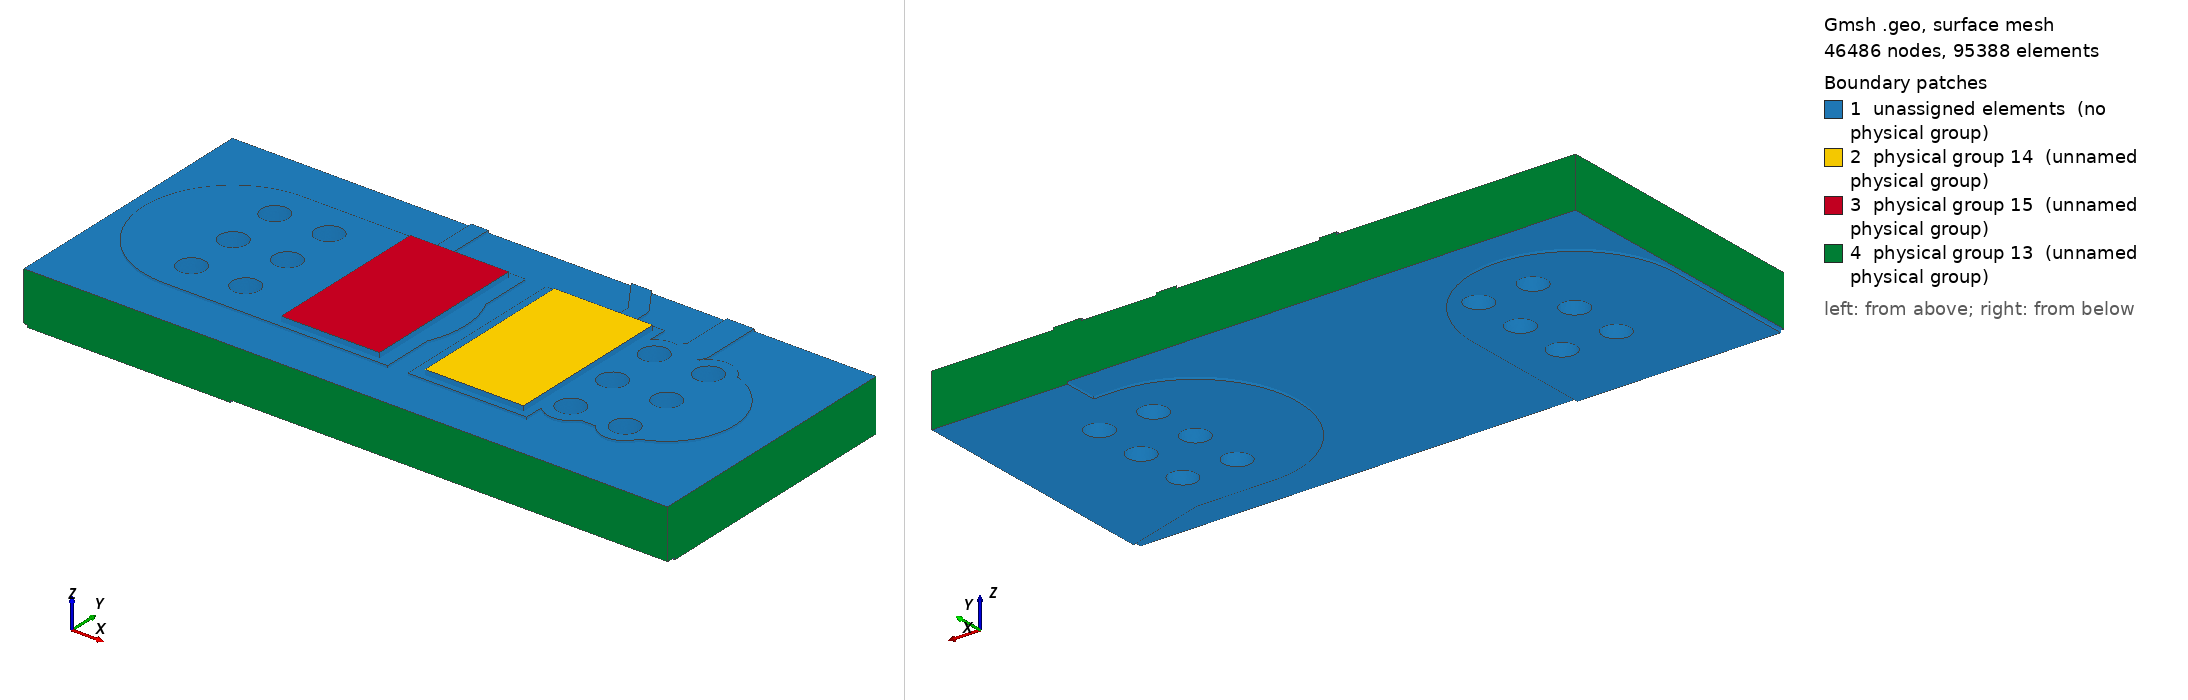

Gmsh geometry script, surface-meshed: 46486 nodes, 95388 surface elements. Boundary patches (legend numbers): 1 unassigned elements (no physical group), 2 physical group 14 (unnamed physical group), 3 physical group 15 (unnamed physical group), 4 physical group 13 (unnamed physical group). Left view from above one corner, right view from below the opposite corner. Legend entries are the model's physical surfaces; 'unassigned elements' are surfaces in no physical group. The drawing asked Gmsh for element sizes between 1% and 20% of the model's largest extent; the script's own settings can give other sizes.

=== local.geo (drawn) ===
SetFactory("OpenCASCADE");
Mesh.MshFileVersion=2.2;
Mesh.ElementOrder=1;
Mesh.CharacteristicLengthMin=0.000004000000000000001;
Mesh.CharacteristicLengthMax=0.00016;
Mesh.MeshSizeFromCurvature=32;
Mesh.MinimumCirclePoints=32;
Box(100)={0.0783,0.12935,0.0015300000000000001,0.0035,0.0053,0.00007000000000000001};
Box(101)={0.0742,0.12935,0.0015300000000000001,0.0035,0.0053,0.00007000000000000001};
Box(102)={0.08070000000000001,0.134825,0.0015300000000000001,0.002322848466861331,0.0005,0.00007000000000000001};
Rotate {{0,0,1},{0.08070000000000001,0.135075,0},2.164769008666998} {Volume{102};}
Cylinder(103)={0.08070000000000001,0.135075,0.0015300000000000001,0,0,0.00007000000000000001,0.00025};
Cylinder(104)={0.07940000000000001,0.137,0.0015300000000000001,0,0,0.00007000000000000001,0.00025};
Box(105)={0.0839,0.13,0.0015300000000000001,0.0032000000000000028,0.004,0.00007000000000000001};
Rotate {{0,0,1},{0.0839,0.132,0},3.141592653589793} {Volume{105};}
Cylinder(106)={0.0839,0.132,0.0015300000000000001,0,0,0.00007000000000000001,0.002};
Cylinder(107)={0.08070000000000001,0.132,0.0015300000000000001,0,0,0.00007000000000000001,0.002};
Box(108)={0.08070000000000001,0.1316,0.0015300000000000001,0.0032526911934581248,0.0008,0.00007000000000000001};
Rotate {{0,0,1},{0.08070000000000001,0.132,0},0.7853981633974514} {Volume{108};}
Cylinder(109)={0.08070000000000001,0.132,0.0015300000000000001,0,0,0.00007000000000000001,0.0004};
Cylinder(110)={0.083,0.1343,0.0015300000000000001,0,0,0.00007000000000000001,0.0004};
Box(111)={0.083,0.13390000000000002,0.0015300000000000001,0.008699999999999989,0.0008,0.00007000000000000001};
Rotate {{0,0,1},{0.083,0.1343,0},1.5707963267948966} {Volume{111};}
Cylinder(112)={0.083,0.1343,0.0015300000000000001,0,0,0.00007000000000000001,0.0004};
Cylinder(113)={0.083,0.14300000000000002,0.0015300000000000001,0,0,0.00007000000000000001,0.0004};
Box(114)={0.08070000000000001,0.13175,0.0015300000000000001,0.0030749999999999888,0.0005,0.00007000000000000001};
Rotate {{0,0,1},{0.08070000000000001,0.132,0},1.5707963267948966} {Volume{114};}
Cylinder(115)={0.08070000000000001,0.132,0.0015300000000000001,0,0,0.00007000000000000001,0.00025};
Cylinder(116)={0.08070000000000001,0.135075,0.0015300000000000001,0,0,0.00007000000000000001,0.00025};
Box(117)={0.07529999999999999,0.13175,0.0015300000000000001,0.005,0.0005,0.00007000000000000001};
Rotate {{0,0,1},{0.07529999999999999,0.132,0},1.5707963267948966} {Volume{117};}
Cylinder(118)={0.07529999999999999,0.132,0.0015300000000000001,0,0,0.00007000000000000001,0.00025};
Cylinder(119)={0.07529999999999999,0.137,0.0015300000000000001,0,0,0.00007000000000000001,0.00025};
Box(120)={0.0711,0.12935,0.0015300000000000001,0.004200000000000003,0.0053,0.00007000000000000001};
Rotate {{0,0,1},{0.0711,0.132,0},0} {Volume{120};}
Cylinder(121)={0.0711,0.132,0.0015300000000000001,0,0,0.00007000000000000001,0.00265};
Cylinder(122)={0.07529999999999999,0.132,0.0015300000000000001,0,0,0.00007000000000000001,0.00265};
Cylinder(123)={0.0823,0.13040000000000002,0.0015300000000000001,0,0,0.00007000000000000001,0.0007};
Cylinder(124)={0.0839,0.132,0.0015300000000000001,0,0,0.00007000000000000001,0.0007};
Cylinder(125)={0.0839,0.1336,0.0015300000000000001,0,0,0.00007000000000000001,0.0007};
Cylinder(126)={0.0839,0.13040000000000002,0.0015300000000000001,0,0,0.00007000000000000001,0.0007};
Cylinder(127)={0.0823,0.1336,0.0015300000000000001,0,0,0.00007000000000000001,0.0007};
Cylinder(128)={0.0823,0.132,0.0015300000000000001,0,0,0.00007000000000000001,0.0007};
Cylinder(129)={0.0727,0.1336,0.0015300000000000001,0,0,0.00007000000000000001,0.0007};
Cylinder(130)={0.0711,0.13040000000000002,0.0015300000000000001,0,0,0.00007000000000000001,0.0007};
Cylinder(131)={0.0727,0.132,0.0015300000000000001,0,0,0.00007000000000000001,0.0007};
Cylinder(132)={0.0711,0.132,0.0015300000000000001,0,0,0.00007000000000000001,0.0007};
Cylinder(133)={0.0727,0.13040000000000002,0.0015300000000000001,0,0,0.00007000000000000001,0.0007};
Cylinder(134)={0.0711,0.1336,0.0015300000000000001,0,0,0.00007000000000000001,0.0007};
cu0[]=BooleanUnion{Volume{100};Delete;}{Volume{101,102,103,104,105,106,107,108,109,110,111,112,113,114,115,116,117,118,119,120,121,122,123,124,125,126,127,128,129,130,131,132,133,134};Delete;};
Box(135)={0.068,0.128,0.0015300000000000001,0.019,0.008,0.00007000000000000001};
cu0[]=BooleanIntersection{Volume{cu0[]};Delete;}{Volume{135};Delete;};
Cylinder(136)={0.0823,0.13040000000000002,0.0015300000000000001,0,0,0.00007000000000000001,0.0004};
Cylinder(137)={0.0839,0.132,0.0015300000000000001,0,0,0.00007000000000000001,0.0004};
Cylinder(138)={0.0839,0.1336,0.0015300000000000001,0,0,0.00007000000000000001,0.0004};
Cylinder(139)={0.0839,0.13040000000000002,0.0015300000000000001,0,0,0.00007000000000000001,0.0004};
Cylinder(140)={0.0823,0.1336,0.0015300000000000001,0,0,0.00007000000000000001,0.0004};
Cylinder(141)={0.0823,0.132,0.0015300000000000001,0,0,0.00007000000000000001,0.0004};
Cylinder(142)={0.0727,0.1336,0.0015300000000000001,0,0,0.00007000000000000001,0.0004};
Cylinder(143)={0.0711,0.13040000000000002,0.0015300000000000001,0,0,0.00007000000000000001,0.0004};
Cylinder(144)={0.0727,0.132,0.0015300000000000001,0,0,0.00007000000000000001,0.0004};
Cylinder(145)={0.0711,0.132,0.0015300000000000001,0,0,0.00007000000000000001,0.0004};
Cylinder(146)={0.0727,0.13040000000000002,0.0015300000000000001,0,0,0.00007000000000000001,0.0004};
Cylinder(147)={0.0711,0.1336,0.0015300000000000001,0,0,0.00007000000000000001,0.0004};
cu0[]=BooleanDifference{Volume{cu0[]};Delete;}{Volume{136,137,138,139,140,141,142,143,144,145,146,147};Delete;};
Box(148)={0.09,0.1275,0,0.005220153254455275,0.006,0.00007000000000000001};
Rotate {{0,0,1},{0.09,0.1305,0},2.8501358591119264} {Volume{148};}
Cylinder(149)={0.09,0.1305,0,0,0,0.00007000000000000001,0.003};
Cylinder(150)={0.085,0.132,0,0,0,0.00007000000000000001,0.003};
Box(151)={0.085,0.129,0,0.0027000000000000027,0.006,0.00007000000000000001};
Rotate {{0,0,1},{0.085,0.132,0},3.141592653589793} {Volume{151};}
Cylinder(152)={0.085,0.132,0,0,0,0.00007000000000000001,0.003};
Cylinder(153)={0.0823,0.132,0,0,0,0.00007000000000000001,0.003};
Box(154)={0.0711,0.1205,0,0.0085,0.006,0.00007000000000000001};
Rotate {{0,0,1},{0.0711,0.1235,0},1.5707963267948966} {Volume{154};}
Cylinder(155)={0.0711,0.1235,0,0,0,0.00007000000000000001,0.003};
Cylinder(156)={0.0711,0.132,0,0,0,0.00007000000000000001,0.003};
Cylinder(157)={0.0823,0.13040000000000002,0,0,0,0.00007000000000000001,0.0007};
Cylinder(158)={0.0839,0.132,0,0,0,0.00007000000000000001,0.0007};
Cylinder(159)={0.0839,0.1336,0,0,0,0.00007000000000000001,0.0007};
Cylinder(160)={0.0839,0.13040000000000002,0,0,0,0.00007000000000000001,0.0007};
Cylinder(161)={0.0823,0.1336,0,0,0,0.00007000000000000001,0.0007};
Cylinder(162)={0.0823,0.132,0,0,0,0.00007000000000000001,0.0007};
Cylinder(163)={0.0727,0.1336,0,0,0,0.00007000000000000001,0.0007};
Cylinder(164)={0.0711,0.13040000000000002,0,0,0,0.00007000000000000001,0.0007};
Cylinder(165)={0.0727,0.132,0,0,0,0.00007000000000000001,0.0007};
Cylinder(166)={0.0711,0.132,0,0,0,0.00007000000000000001,0.0007};
Cylinder(167)={0.0727,0.13040000000000002,0,0,0,0.00007000000000000001,0.0007};
Cylinder(168)={0.0711,0.1336,0,0,0,0.00007000000000000001,0.0007};
Point(100000)={0.083,0.136,0};
Point(100001)={0.083,0.134624,0};
Point(100002)={0.083019685,0.134556961,0};
Point(100003)={0.083072489,0.134511206,0};
Point(100004)={0.083124,0.1345,0};
Point(100005)={0.08700000000000001,0.1345,0};
Point(100006)={0.08700000000000001,0.136,0};
Line(100000)={100000,100001};
Line(100001)={100001,100002};
Line(100002)={100002,100003};
Line(100003)={100003,100004};
Line(100004)={100004,100005};
Line(100005)={100005,100006};
Line(100006)={100006,100000};
Curve Loop(100000)={100000,100001,100002,100003,100004,100005,100006};Plane Surface(100000)={100000};
zz0[]=Extrude {0,0,0.00007000000000000001} {Surface{100000};};
cu1[]=BooleanUnion{Volume{148};Delete;}{Volume{149,150,151,152,153,154,155,156,157,158,159,160,161,162,163,164,165,166,167,168,zz0[1]};Delete;};
Box(10169)={0.068,0.128,0,0.019,0.008,0.00007000000000000001};
cu1[]=BooleanIntersection{Volume{cu1[]};Delete;}{Volume{10169};Delete;};
Cylinder(10170)={0.0823,0.13040000000000002,0,0,0,0.00007000000000000001,0.0004};
Cylinder(10171)={0.0839,0.132,0,0,0,0.00007000000000000001,0.0004};
Cylinder(10172)={0.0839,0.1336,0,0,0,0.00007000000000000001,0.0004};
Cylinder(10173)={0.0839,0.13040000000000002,0,0,0,0.00007000000000000001,0.0004};
Cylinder(10174)={0.0823,0.1336,0,0,0,0.00007000000000000001,0.0004};
Cylinder(10175)={0.0823,0.132,0,0,0,0.00007000000000000001,0.0004};
Cylinder(10176)={0.0727,0.1336,0,0,0,0.00007000000000000001,0.0004};
Cylinder(10177)={0.0711,0.13040000000000002,0,0,0,0.00007000000000000001,0.0004};
Cylinder(10178)={0.0727,0.132,0,0,0,0.00007000000000000001,0.0004};
Cylinder(10179)={0.0711,0.132,0,0,0,0.00007000000000000001,0.0004};
Cylinder(10180)={0.0727,0.13040000000000002,0,0,0,0.00007000000000000001,0.0004};
Cylinder(10181)={0.0711,0.1336,0,0,0,0.00007000000000000001,0.0004};
cu1[]=BooleanDifference{Volume{cu1[]};Delete;}{Volume{10170,10171,10172,10173,10174,10175,10176,10177,10178,10179,10180,10181};Delete;};
Box(10182)={0.068,0.128,0.00007000000000000001,0.019,0.008,0.00146};
Cylinder(10183)={0.0823,0.13040000000000002,0.00007000000000000001,0,0,0.00146,0.00042500000000000003};
Cylinder(10184)={0.0839,0.132,0.00007000000000000001,0,0,0.00146,0.00042500000000000003};
Cylinder(10185)={0.0839,0.1336,0.00007000000000000001,0,0,0.00146,0.00042500000000000003};
Cylinder(10186)={0.0839,0.13040000000000002,0.00007000000000000001,0,0,0.00146,0.00042500000000000003};
Cylinder(10187)={0.0823,0.1336,0.00007000000000000001,0,0,0.00146,0.00042500000000000003};
Cylinder(10188)={0.0823,0.132,0.00007000000000000001,0,0,0.00146,0.00042500000000000003};
Cylinder(10189)={0.0727,0.1336,0.00007000000000000001,0,0,0.00146,0.00042500000000000003};
Cylinder(10190)={0.0711,0.13040000000000002,0.00007000000000000001,0,0,0.00146,0.00042500000000000003};
Cylinder(10191)={0.0727,0.132,0.00007000000000000001,0,0,0.00146,0.00042500000000000003};
Cylinder(10192)={0.0711,0.132,0.00007000000000000001,0,0,0.00146,0.00042500000000000003};
Cylinder(10193)={0.0727,0.13040000000000002,0.00007000000000000001,0,0,0.00146,0.00042500000000000003};
Cylinder(10194)={0.0711,0.1336,0.00007000000000000001,0,0,0.00146,0.00042500000000000003};
fr4[]=BooleanDifference{Volume{10182};Delete;}{Volume{10183,10184,10185,10186,10187,10188,10189,10190,10191,10192,10193,10194};Delete;};
Cylinder(10195)={0.0823,0.13040000000000002,0.00007000000000000001,0,0,0.00146,0.00042500000000000003};
Cylinder(10196)={0.0823,0.13040000000000002,0.00007000000000000001,0,0,0.00146,0.0004};
bar0[]=BooleanDifference{Volume{10195};Delete;}{Volume{10196};Delete;};
Cylinder(10197)={0.0839,0.132,0.00007000000000000001,0,0,0.00146,0.00042500000000000003};
Cylinder(10198)={0.0839,0.132,0.00007000000000000001,0,0,0.00146,0.0004};
bar1[]=BooleanDifference{Volume{10197};Delete;}{Volume{10198};Delete;};
Cylinder(10199)={0.0839,0.1336,0.00007000000000000001,0,0,0.00146,0.00042500000000000003};
Cylinder(10200)={0.0839,0.1336,0.00007000000000000001,0,0,0.00146,0.0004};
bar2[]=BooleanDifference{Volume{10199};Delete;}{Volume{10200};Delete;};
Cylinder(10201)={0.0839,0.13040000000000002,0.00007000000000000001,0,0,0.00146,0.00042500000000000003};
Cylinder(10202)={0.0839,0.13040000000000002,0.00007000000000000001,0,0,0.00146,0.0004};
bar3[]=BooleanDifference{Volume{10201};Delete;}{Volume{10202};Delete;};
Cylinder(10203)={0.0823,0.1336,0.00007000000000000001,0,0,0.00146,0.00042500000000000003};
Cylinder(10204)={0.0823,0.1336,0.00007000000000000001,0,0,0.00146,0.0004};
bar4[]=BooleanDifference{Volume{10203};Delete;}{Volume{10204};Delete;};
Cylinder(10205)={0.0823,0.132,0.00007000000000000001,0,0,0.00146,0.00042500000000000003};
Cylinder(10206)={0.0823,0.132,0.00007000000000000001,0,0,0.00146,0.0004};
bar5[]=BooleanDifference{Volume{10205};Delete;}{Volume{10206};Delete;};
Cylinder(10207)={0.0727,0.1336,0.00007000000000000001,0,0,0.00146,0.00042500000000000003};
Cylinder(10208)={0.0727,0.1336,0.00007000000000000001,0,0,0.00146,0.0004};
bar6[]=BooleanDifference{Volume{10207};Delete;}{Volume{10208};Delete;};
Cylinder(10209)={0.0711,0.13040000000000002,0.00007000000000000001,0,0,0.00146,0.00042500000000000003};
Cylinder(10210)={0.0711,0.13040000000000002,0.00007000000000000001,0,0,0.00146,0.0004};
bar7[]=BooleanDifference{Volume{10209};Delete;}{Volume{10210};Delete;};
Cylinder(10211)={0.0727,0.132,0.00007000000000000001,0,0,0.00146,0.00042500000000000003};
Cylinder(10212)={0.0727,0.132,0.00007000000000000001,0,0,0.00146,0.0004};
bar8[]=BooleanDifference{Volume{10211};Delete;}{Volume{10212};Delete;};
Cylinder(10213)={0.0711,0.132,0.00007000000000000001,0,0,0.00146,0.00042500000000000003};
Cylinder(10214)={0.0711,0.132,0.00007000000000000001,0,0,0.00146,0.0004};
bar9[]=BooleanDifference{Volume{10213};Delete;}{Volume{10214};Delete;};
Cylinder(10215)={0.0727,0.13040000000000002,0.00007000000000000001,0,0,0.00146,0.00042500000000000003};
Cylinder(10216)={0.0727,0.13040000000000002,0.00007000000000000001,0,0,0.00146,0.0004};
bar10[]=BooleanDifference{Volume{10215};Delete;}{Volume{10216};Delete;};
Cylinder(10217)={0.0711,0.1336,0.00007000000000000001,0,0,0.00146,0.00042500000000000003};
Cylinder(10218)={0.0711,0.1336,0.00007000000000000001,0,0,0.00146,0.0004};
bar11[]=BooleanDifference{Volume{10217};Delete;}{Volume{10218};Delete;};
Box(10219)={0.078675,0.129525,0.0016,0.0029,0.00495,0.00015};
Box(10220)={0.074425,0.129525,0.0016,0.0029,0.00495,0.00015};
all[]=BooleanFragments{Volume{cu0[],cu1[],fr4[],bar0[],bar1[],bar2[],bar3[],bar4[],bar5[],bar6[],bar7[],bar8[],bar9[],bar10[],bar11[],10219,10220};Delete;}{};
e=1e-6;
front[]=Volume In BoundingBox{-1,-1,0.0015300000000000001-e,1,1,0.0016+e};
back[]=Volume In BoundingBox{-1,-1,-e,1,1,0.00007000000000000001+e};
Physical Volume(1)={front[],back[]};
barrels[]={};
bb[]=Volume In BoundingBox{0.081875-e,0.129975-e,0.00007000000000000001-e,0.08272499999999999+e,0.13082500000000002+e,0.0015300000000000001+e};barrels[]+={bb[]};
bb[]=Volume In BoundingBox{0.08347500000000001-e,0.131575-e,0.00007000000000000001-e,0.08432500000000001+e,0.13242500000000001+e,0.0015300000000000001+e};barrels[]+={bb[]};
bb[]=Volume In BoundingBox{0.08347500000000001-e,0.133175-e,0.00007000000000000001-e,0.08432500000000001+e,0.134025+e,0.0015300000000000001+e};barrels[]+={bb[]};
bb[]=Volume In BoundingBox{0.08347500000000001-e,0.129975-e,0.00007000000000000001-e,0.08432500000000001+e,0.13082500000000002+e,0.0015300000000000001+e};barrels[]+={bb[]};
bb[]=Volume In BoundingBox{0.081875-e,0.133175-e,0.00007000000000000001-e,0.08272499999999999+e,0.134025+e,0.0015300000000000001+e};barrels[]+={bb[]};
bb[]=Volume In BoundingBox{0.081875-e,0.131575-e,0.00007000000000000001-e,0.08272499999999999+e,0.13242500000000001+e,0.0015300000000000001+e};barrels[]+={bb[]};
bb[]=Volume In BoundingBox{0.072275-e,0.133175-e,0.00007000000000000001-e,0.073125+e,0.134025+e,0.0015300000000000001+e};barrels[]+={bb[]};
bb[]=Volume In BoundingBox{0.070675-e,0.129975-e,0.00007000000000000001-e,0.07152499999999999+e,0.13082500000000002+e,0.0015300000000000001+e};barrels[]+={bb[]};
bb[]=Volume In BoundingBox{0.072275-e,0.131575-e,0.00007000000000000001-e,0.073125+e,0.13242500000000001+e,0.0015300000000000001+e};barrels[]+={bb[]};
bb[]=Volume In BoundingBox{0.070675-e,0.131575-e,0.00007000000000000001-e,0.07152499999999999+e,0.13242500000000001+e,0.0015300000000000001+e};barrels[]+={bb[]};
bb[]=Volume In BoundingBox{0.072275-e,0.129975-e,0.00007000000000000001-e,0.073125+e,0.13082500000000002+e,0.0015300000000000001+e};barrels[]+={bb[]};
bb[]=Volume In BoundingBox{0.070675-e,0.133175-e,0.00007000000000000001-e,0.07152499999999999+e,0.134025+e,0.0015300000000000001+e};barrels[]+={bb[]};
Physical Volume(2)={barrels[]};
s0[]=Volume In BoundingBox{0.078675-e,0.129525-e,0.0016-e,0.08157500000000001+e,0.134475+e,0.00175+e};Physical Volume(4)={s0[]};
s1[]=Volume In BoundingBox{0.074425-e,0.129525-e,0.0016-e,0.077325+e,0.134475+e,0.00175+e};Physical Volume(5)={s1[]};
substrate[]=all[];substrate[]-={front[],back[],barrels[],s0[],s1[]};Physical Volume(3)={substrate[]};
cuts[]={};
cc[]=Surface In BoundingBox{0.068-e,0.128-e,0-e,0.068+e,0.136+e,0.0016+e};cuts[]+={cc[]};
cc[]=Surface In BoundingBox{0.08700000000000001-e,0.128-e,0-e,0.08700000000000001+e,0.136+e,0.0016+e};cuts[]+={cc[]};
cc[]=Surface In BoundingBox{0.068-e,0.128-e,0-e,0.08700000000000001+e,0.128+e,0.0016+e};cuts[]+={cc[]};
cc[]=Surface In BoundingBox{0.068-e,0.136-e,0-e,0.08700000000000001+e,0.136+e,0.0016+e};cuts[]+={cc[]};
Physical Surface(13)={cuts[]};
heat0[]=Surface In BoundingBox{0.078675-e,0.129525-e,0.00175-e,0.08157500000000001+e,0.134475+e,0.00175+e};Physical Surface(14)={heat0[]};
heat1[]=Surface In BoundingBox{0.074425-e,0.129525-e,0.00175-e,0.077325+e,0.134475+e,0.00175+e};Physical Surface(15)={heat1[]};
Field[1]=Box;Field[1].VIn=0.00004;Field[1].VOut=0.00016;Field[1].XMin=0.074;Field[1].XMax=0.082;Field[1].YMin=0.129;Field[1].YMax=0.135;Field[1].ZMin=0.00143;Field[1].ZMax=0.00175;Field[1].Thickness=0.0003;Background Field=1;
